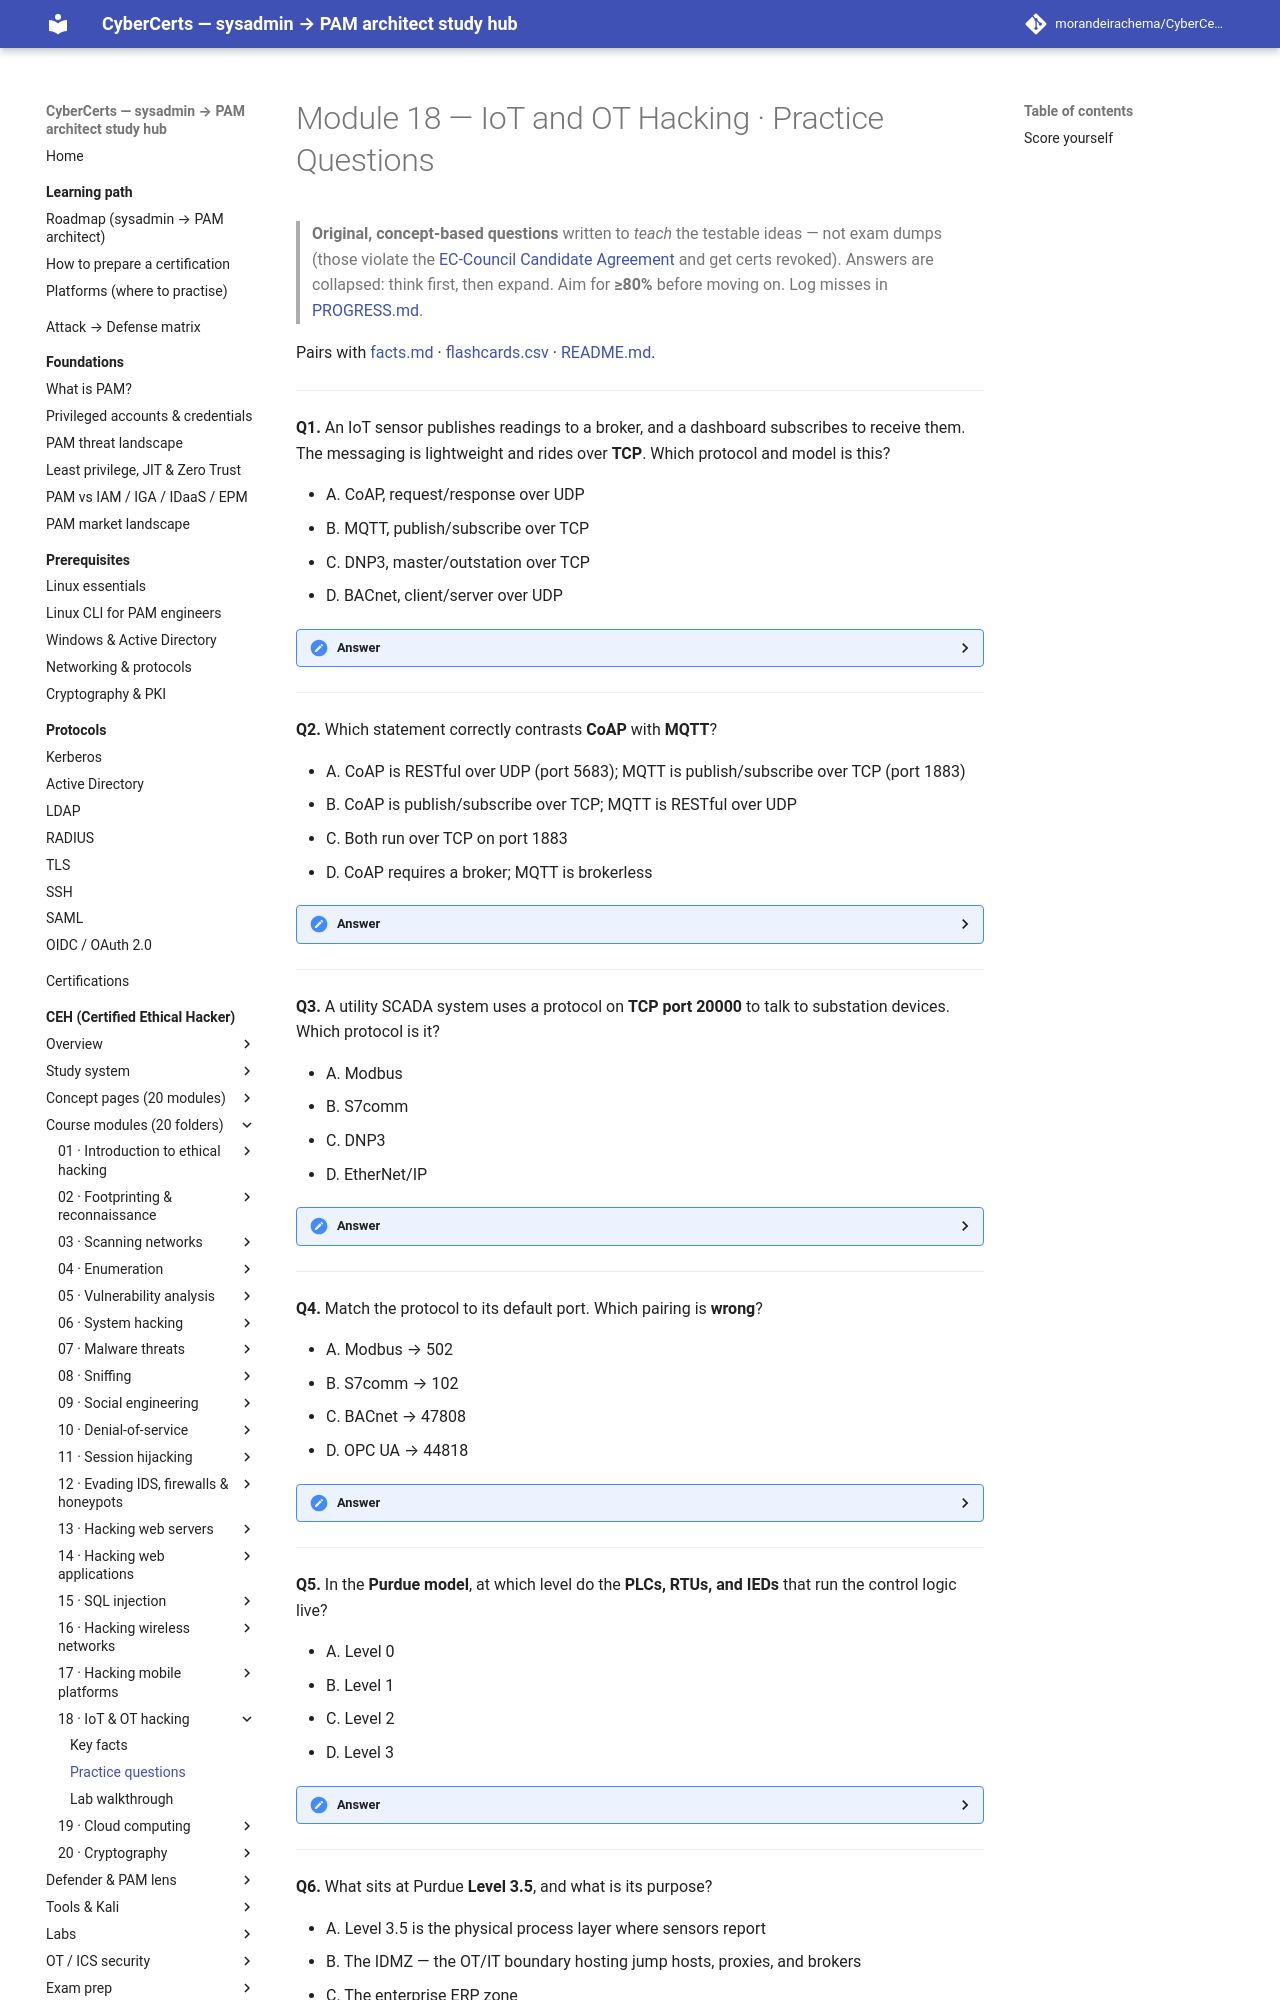

repository: morandeirachema/CyberCerts · page: certs/ceh/modules/18-iot-and-ot-hacking/practice-questions/index.html · generator: mkdocs

# Module 18 — IoT and OT Hacking · Practice Questions

> **Original, concept-based questions** written to *teach* the testable ideas — not exam dumps (those violate the [EC-Council Candidate Agreement](https://www.eccouncil.org/) and get certs revoked). Answers are collapsed: think first, then expand. Aim for **≥80%** before moving on. Log misses in [PROGRESS.md](../../PROGRESS.md).

Pairs with [facts.md](facts.md) · [flashcards.csv](flashcards.csv) · [README.md](README.md).

---

**Q1.** An IoT sensor publishes readings to a broker, and a dashboard subscribes to receive them. The messaging is lightweight and rides over **TCP**. Which protocol and model is this?

- A. CoAP, request/response over UDP
- B. MQTT, publish/subscribe over TCP
- C. DNP3, master/outstation over TCP
- D. BACnet, client/server over UDP

<details><summary>Answer</summary>

**B. MQTT, publish/subscribe over TCP.** MQTT uses a **broker** with a **pub/sub** model on **1883** (TLS **8883**). CoAP is the RESTful-over-UDP option (5683). The *broker + publish/subscribe + TCP* triad is the MQTT fingerprint. **Trap:** swap a single word (TCP↔UDP, pub/sub↔request/response) and the answer flips to CoAP.
</details>

---

**Q2.** Which statement correctly contrasts **CoAP** with **MQTT**?

- A. CoAP is RESTful over UDP (port 5683); MQTT is publish/subscribe over TCP (port 1883)
- B. CoAP is publish/subscribe over TCP; MQTT is RESTful over UDP
- C. Both run over TCP on port 1883
- D. CoAP requires a broker; MQTT is brokerless

<details><summary>Answer</summary>

**A.** **CoAP = RESTful request/response over UDP, port 5683** (DTLS 5684). **MQTT = publish/subscribe over TCP, port 1883** (TLS 8883, broker-based). This TCP/UDP + pub-sub/REST swap is the single most-tested distinction in the module.
</details>

---

**Q3.** A utility SCADA system uses a protocol on **TCP port 20000** to talk to substation devices. Which protocol is it?

- A. Modbus
- B. S7comm
- C. DNP3
- D. EtherNet/IP

<details><summary>Answer</summary>

**C. DNP3** (port **20000**) is common in **electric and water utilities**. Modbus = **502**, S7comm = **102** (Siemens), EtherNet/IP = **44818** (Rockwell/Allen-Bradley). Like most legacy OT protocols, DNP3 ships with **no built-in authentication or encryption**.
</details>

---

**Q4.** Match the protocol to its default port. Which pairing is **wrong**?

- A. Modbus → 502
- B. S7comm → 102
- C. BACnet → 47808
- D. OPC UA → 44818

<details><summary>Answer</summary>

**D is wrong.** **OPC UA = 4840**; **44818** is **EtherNet/IP** (Rockwell/Allen-Bradley). The others are correct: Modbus 502, S7comm 102 (Siemens), BACnet 47808/UDP (building automation). OPC UA is also the outlier that is **security-capable** (can authenticate and encrypt) — unlike the legacy protocols.
</details>

---

**Q5.** In the **Purdue model**, at which level do the **PLCs, RTUs, and IEDs** that run the control logic live?

- A. Level 0
- B. Level 1
- C. Level 2
- D. Level 3

<details><summary>Answer</summary>

**B. Level 1 (Basic control).** L0 = physical process (sensors/actuators/motors/valves), **L1 = PLC/RTU/IED**, L2 = HMI/SCADA servers, L3 = site ops/historian. Attacks flow *down* toward L0/L1, so safety depends on keeping IT and people out of the lower levels.
</details>

---

**Q6.** What sits at Purdue **Level 3.5**, and what is its purpose?

- A. Level 3.5 is the physical process layer where sensors report
- B. The IDMZ — the OT/IT boundary hosting jump hosts, proxies, and brokers
- C. The enterprise ERP zone
- D. The PLC control layer

<details><summary>Answer</summary>

**B. The IDMZ (Industrial DMZ).** L3.5 is the **boundary between OT (L0–L3) and IT (L4–L5)**. It hosts jump hosts, proxies, and message brokers so no IT system or human reaches the control layers directly. This is where PAM belongs — make a brokered jump host the *only* ingress into OT.
</details>

---

**Q7.** The **Mirai** botnet compromised hundreds of thousands of IoT devices. What was its primary infection technique?
